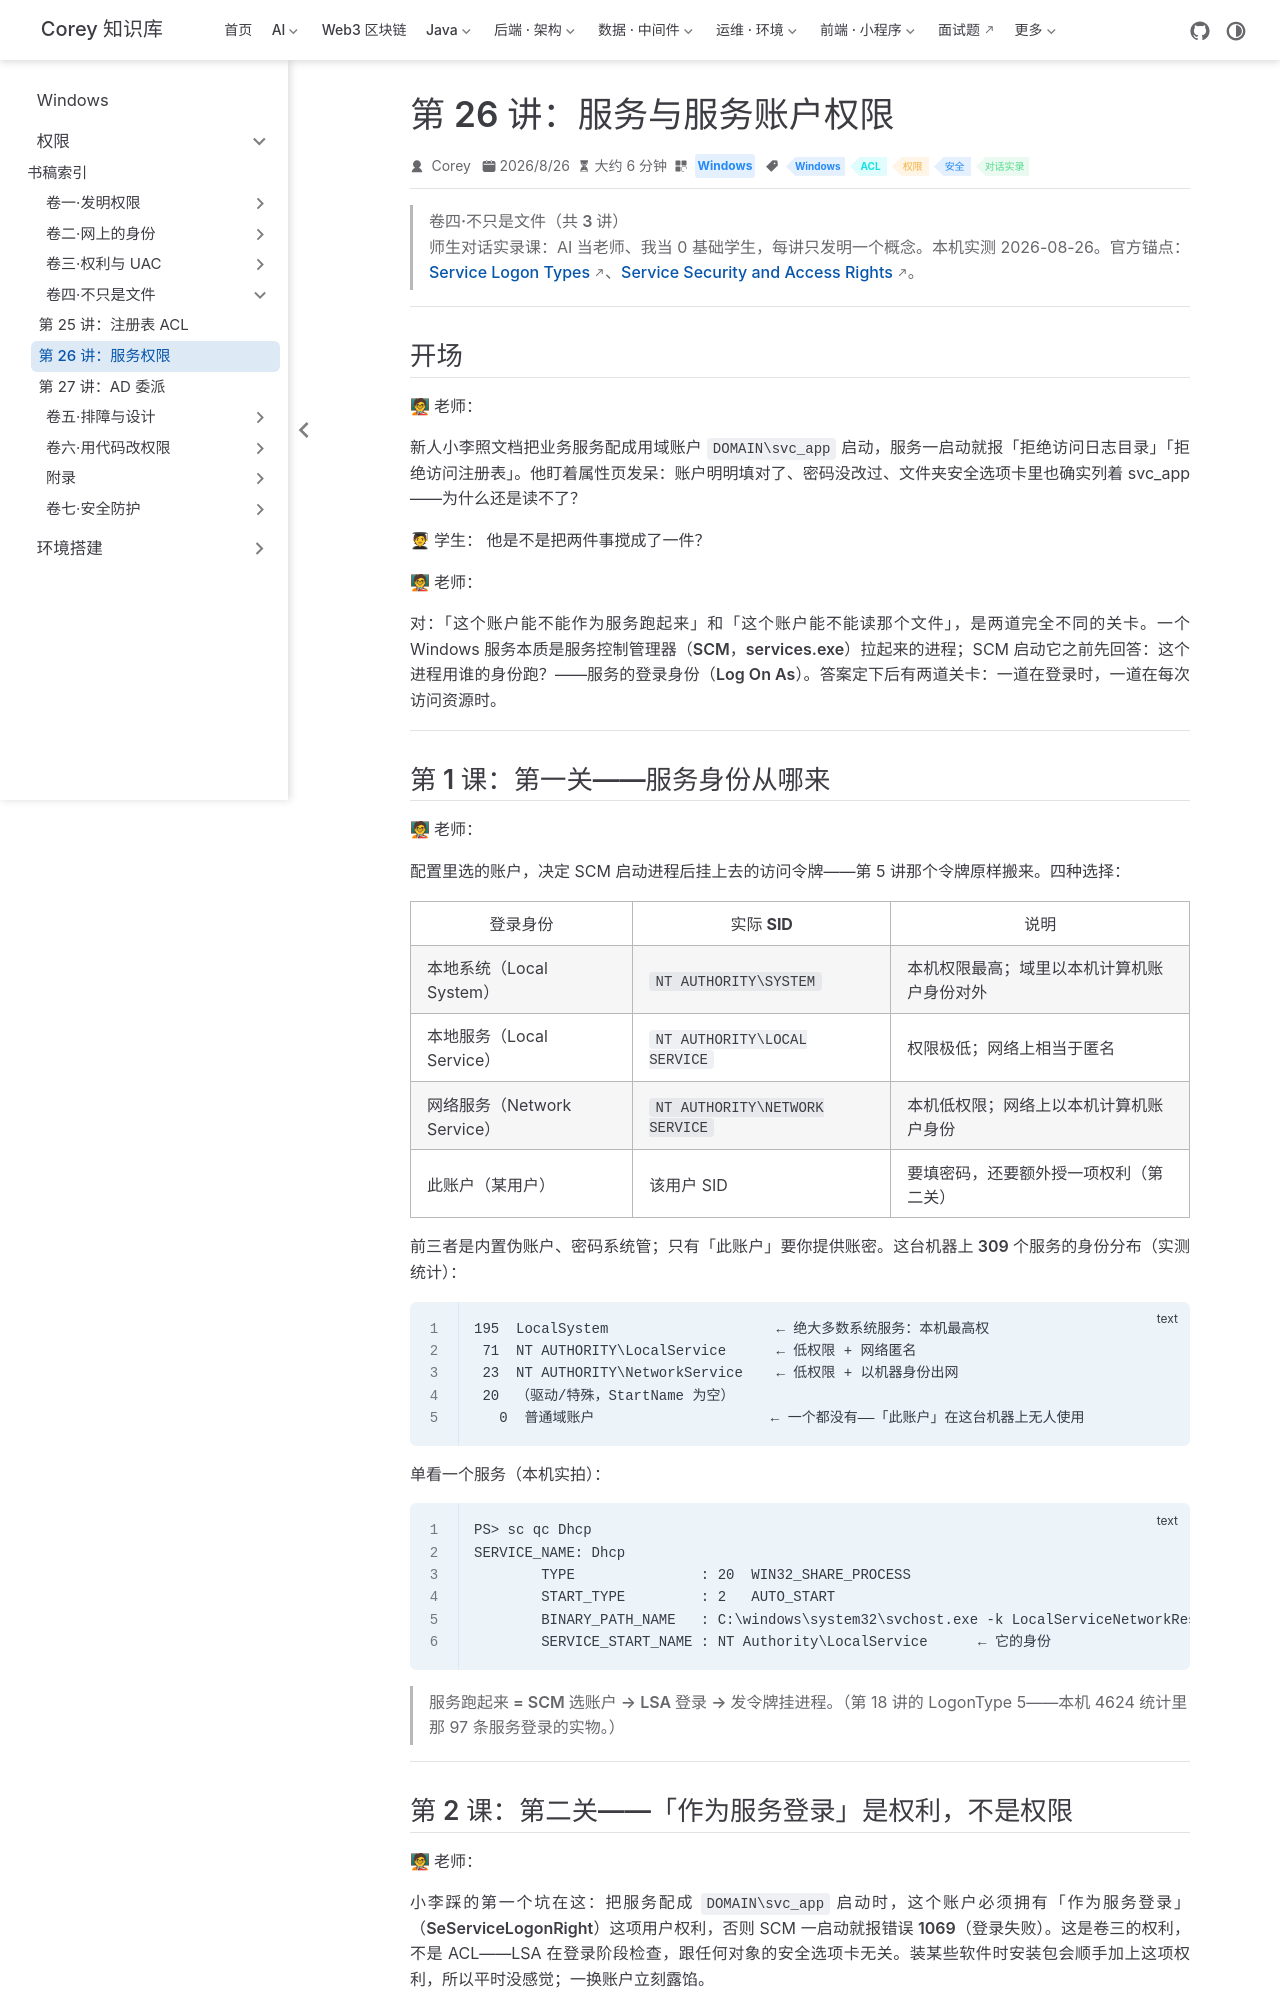

repository: code-corey/code-corey.github.io · page: Windows/permissions/vol4-beyond-files/02-services.html · generator: jekyll

---
title: "第 26 讲：服务与服务账户权限"
sidebarGroup: "卷四·不只是文件"
shortTitle: "第 26 讲：服务权限"
order: 2
date: 2026-08-26T00:00:00.000Z
category: "Windows"
tag:
  - "Windows"
  - "ACL"
  - "权限"
  - "安全"
  - "对话实录"
description: 师生对话实录课：服务身份的两道关卡——「能不能作为服务登录」是权利（发令牌之前）、「能不能读文件」是 ACL（发令牌之后）。本机实拍 309 个服务的身份分布（195 个 LocalSystem）、Dhcp 服务的 SDDL 原文逐段解码、「作为服务登录」权利的虚拟账户账本。
---

# 第 26 讲：服务与服务账户权限

> **卷四·不只是文件（共 3 讲）**
> 师生对话实录课：AI 当老师、我当 0 基础学生，每讲只发明一个概念。本机实测 2026-08-26。官方锚点：[Service Logon Types](https://learn.microsoft.com/en-us/windows/win32/services/service-logon-types)、[Service Security and Access Rights](https://learn.microsoft.com/en-us/windows/win32/services/service-security-and-access-rights)。

---

## 开场

**🧑🏫 老师：**

新人小李照文档把业务服务配成用域账户 `DOMAIN\svc_app` 启动，服务一启动就报「拒绝访问日志目录」「拒绝访问注册表」。他盯着属性页发呆：账户明明填对了、密码没改过、文件夹安全选项卡里也确实列着 svc_app——为什么还是读不了？

**🧑🎓 学生：** 他是不是把两件事搅成了一件？

**🧑🏫 老师：**

对：「**这个账户能不能作为服务跑起来**」和「**这个账户能不能读那个文件**」，是两道完全不同的关卡。一个 Windows 服务本质是**服务控制管理器（SCM，services.exe）**拉起来的进程；SCM 启动它之前先回答：**这个进程用谁的身份跑？**——服务的**登录身份（Log On As）**。答案定下后有两道关卡：一道在登录时，一道在每次访问资源时。

---

## 第 1 课：第一关——服务身份从哪来

**🧑🏫 老师：**

配置里选的账户，决定 SCM 启动进程后挂上去的**访问令牌**——第 5 讲那个令牌原样搬来。四种选择：

| 登录身份 | 实际 SID | 说明 |
|---|---|---|
| **本地系统**（Local System） | `NT AUTHORITY\SYSTEM` | 本机权限最高；域里以**本机计算机账户**身份对外 |
| **本地服务**（Local Service） | `NT AUTHORITY\LOCAL SERVICE` | 权限极低；网络上相当于匿名 |
| **网络服务**（Network Service） | `NT AUTHORITY\NETWORK SERVICE` | 本机低权限；网络上以**本机计算机账户**身份 |
| **此账户**（某用户） | 该用户 SID | 要填密码，还要额外授一项权利（第二关） |

前三者是内置伪账户、密码系统管；只有「此账户」要你提供账密。**这台机器上 309 个服务的身份分布**（实测统计）：

```text
195  LocalSystem                    ← 绝大多数系统服务：本机最高权
 71  NT AUTHORITY\LocalService      ← 低权限 + 网络匿名
 23  NT AUTHORITY\NetworkService    ← 低权限 + 以机器身份出网
 20  （驱动/特殊，StartName 为空）
   0  普通域账户                     ← 一个都没有——「此账户」在这台机器上无人使用
```

单看一个服务（本机实拍）：

```text
PS> sc qc Dhcp
SERVICE_NAME: Dhcp
        TYPE               : 20  WIN32_SHARE_PROCESS
        START_TYPE         : 2   AUTO_START
        BINARY_PATH_NAME   : C:\windows\system32\svchost.exe -k LocalServiceNetworkRestricted -p
        SERVICE_START_NAME : NT Authority\LocalService      ← 它的身份
```

> **服务跑起来 = SCM 选账户 → LSA 登录 → 发令牌挂进程。**（第 18 讲的 LogonType 5——本机 4624 统计里那 97 条服务登录的实物。）

---
